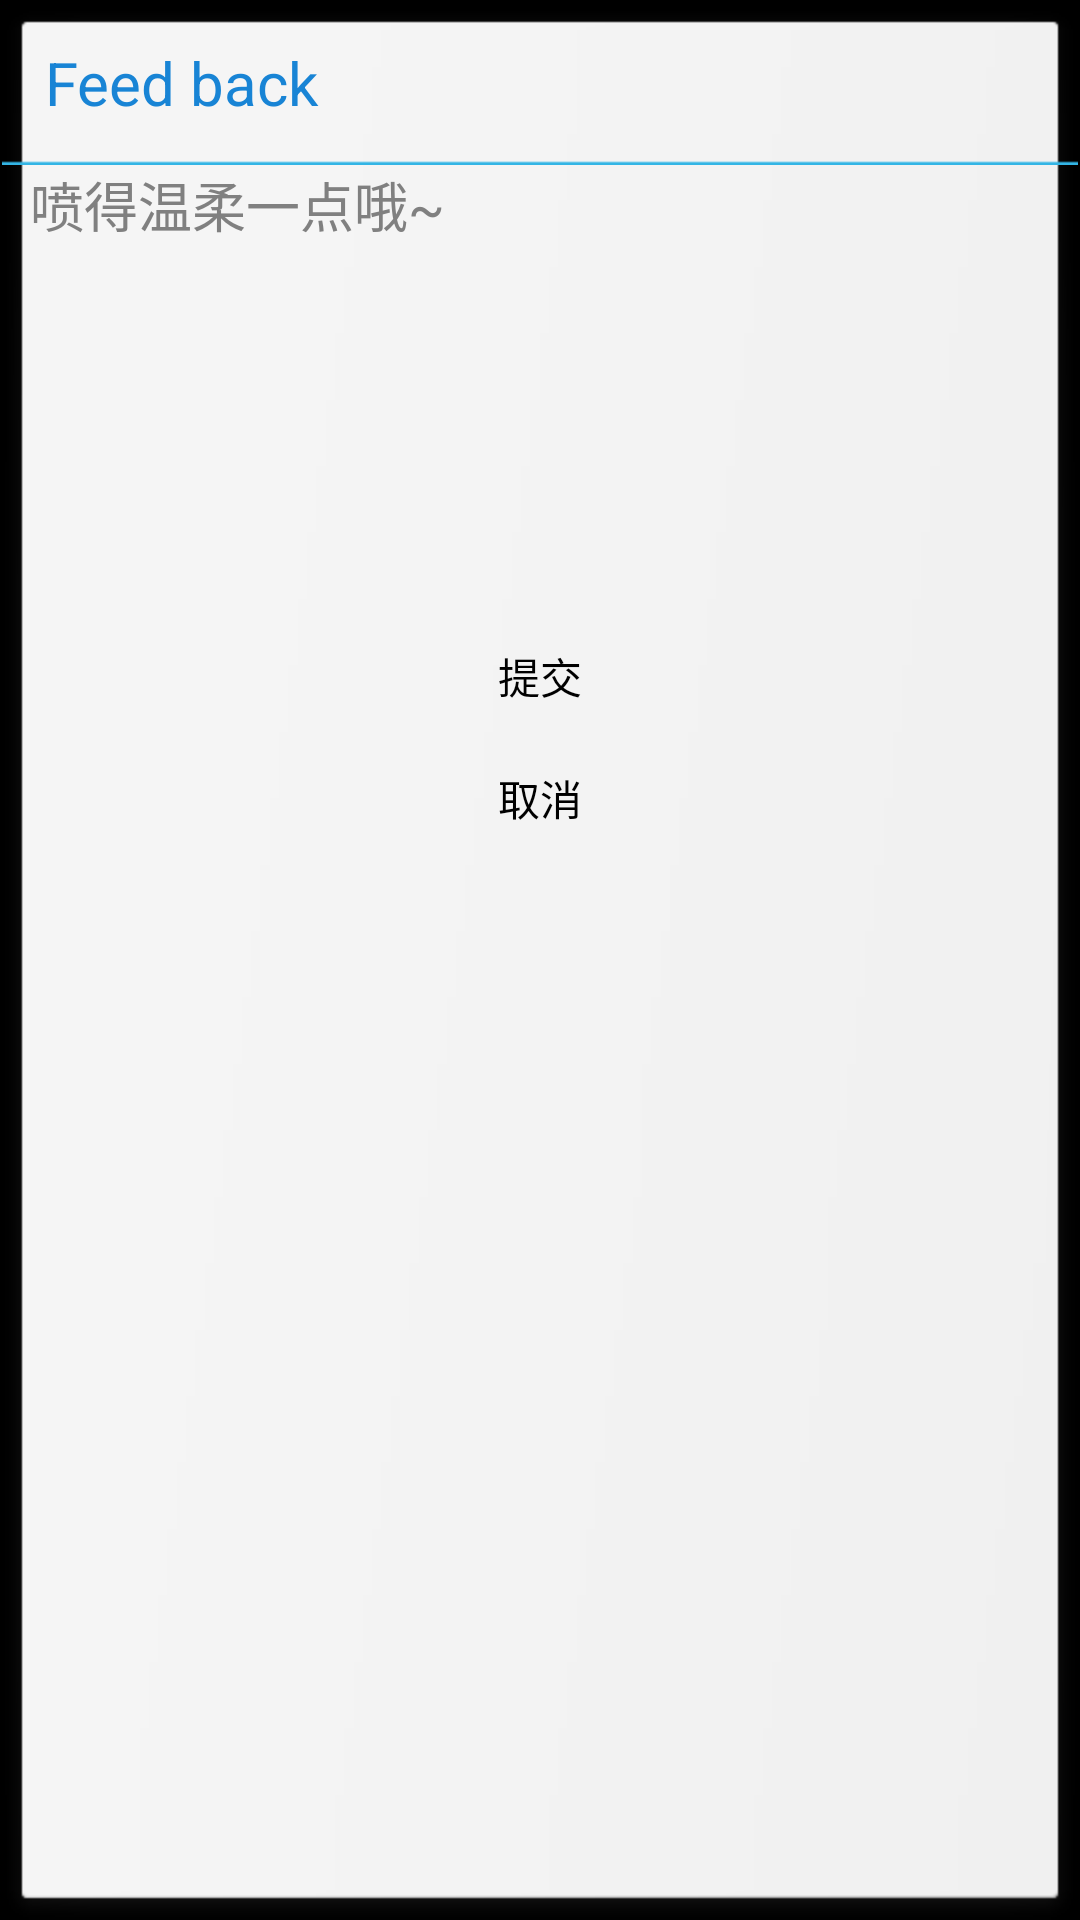

Produce the Android XML layout that renders to this screen, including the resource entries it uses.
<!-- AndroidManifest.xml: application theme android:Theme.NoTitleBar.Fullscreen -->
<!-- res/layout/dialog_feedback.xml -->
<?xml version="1.0" encoding="utf-8"?>
<LinearLayout xmlns:android="http://schemas.android.com/apk/res/android"
    android:layout_width="300dp"
    android:layout_height="match_parent"
    android:background="@drawable/abs__dialog_full_holo_light"
    android:orientation="vertical" >

    <TextView 
        android:id="@+id/dialog_feedback_title"
        android:layout_width="match_parent"
        android:layout_height="55dp"
        android:gravity="center_vertical"
        android:paddingLeft="15dp"
        android:textColor="@color/gradient_blue_start"
        android:textSize="20dp"
        android:text="@string/feedback"
        android:background="@drawable/abs__ab_transparent_light_holo"
        />
    <EditText 
        android:id="@+id/dialog_feedback_contents"
        android:layout_width="match_parent"
            android:layout_height="150dp"
            android:fadingEdge="vertical"
            android:gravity="top"
            android:paddingLeft="10dp"
            android:paddingRight="10dp"
            android:background="@drawable/edit_text_holo_light"
            android:hint="喷得温柔一点哦~"
            android:textColor="@color/black"
            android:scrollbars="vertical"
            android:textSize="18sp"
        />

	<Button 
	    android:id="@+id/dialog_feedback_send"
	    android:layout_width="match_parent"
	    android:layout_height="wrap_content"
	    android:text="提交"
	    android:padding="10dp"
	    android:background="@drawable/sl_bg_single_choice_item"
	    />
	<Button 
	    android:id="@+id/dialog_feedback_cancel"
	    android:layout_width="match_parent"
	    android:layout_height="wrap_content"
	    android:text="取消"
	    android:padding="10dp"
	    android:background="@drawable/sl_bg_single_choice_item"
	    />
</LinearLayout>
<!-- resources referenced by this layout -->
<resources>
  <color name="black">#ff000000</color>
  <color name="gradient_blue_start">#1884D5</color>
  <!-- drawable sl_bg_single_choice_item (drawable) -->
  <?xml version="1.0" encoding="utf-8"?>
  <selector xmlns:android="http://schemas.android.com/apk/res/android" >
      
      <item android:state_pressed="true" android:state_enabled="true" android:state_window_focused="true"
          android:drawable="@drawable/abs__list_pressed_holo_light" />
      <item android:state_enabled="false" 
          android:drawable="@color/transparent" />
     <item android:drawable="@color/transparent" />
  </selector>
  <string name="feedback">Feed back</string>
  <color name="transparent">#00ffffff</color>
</resources>
